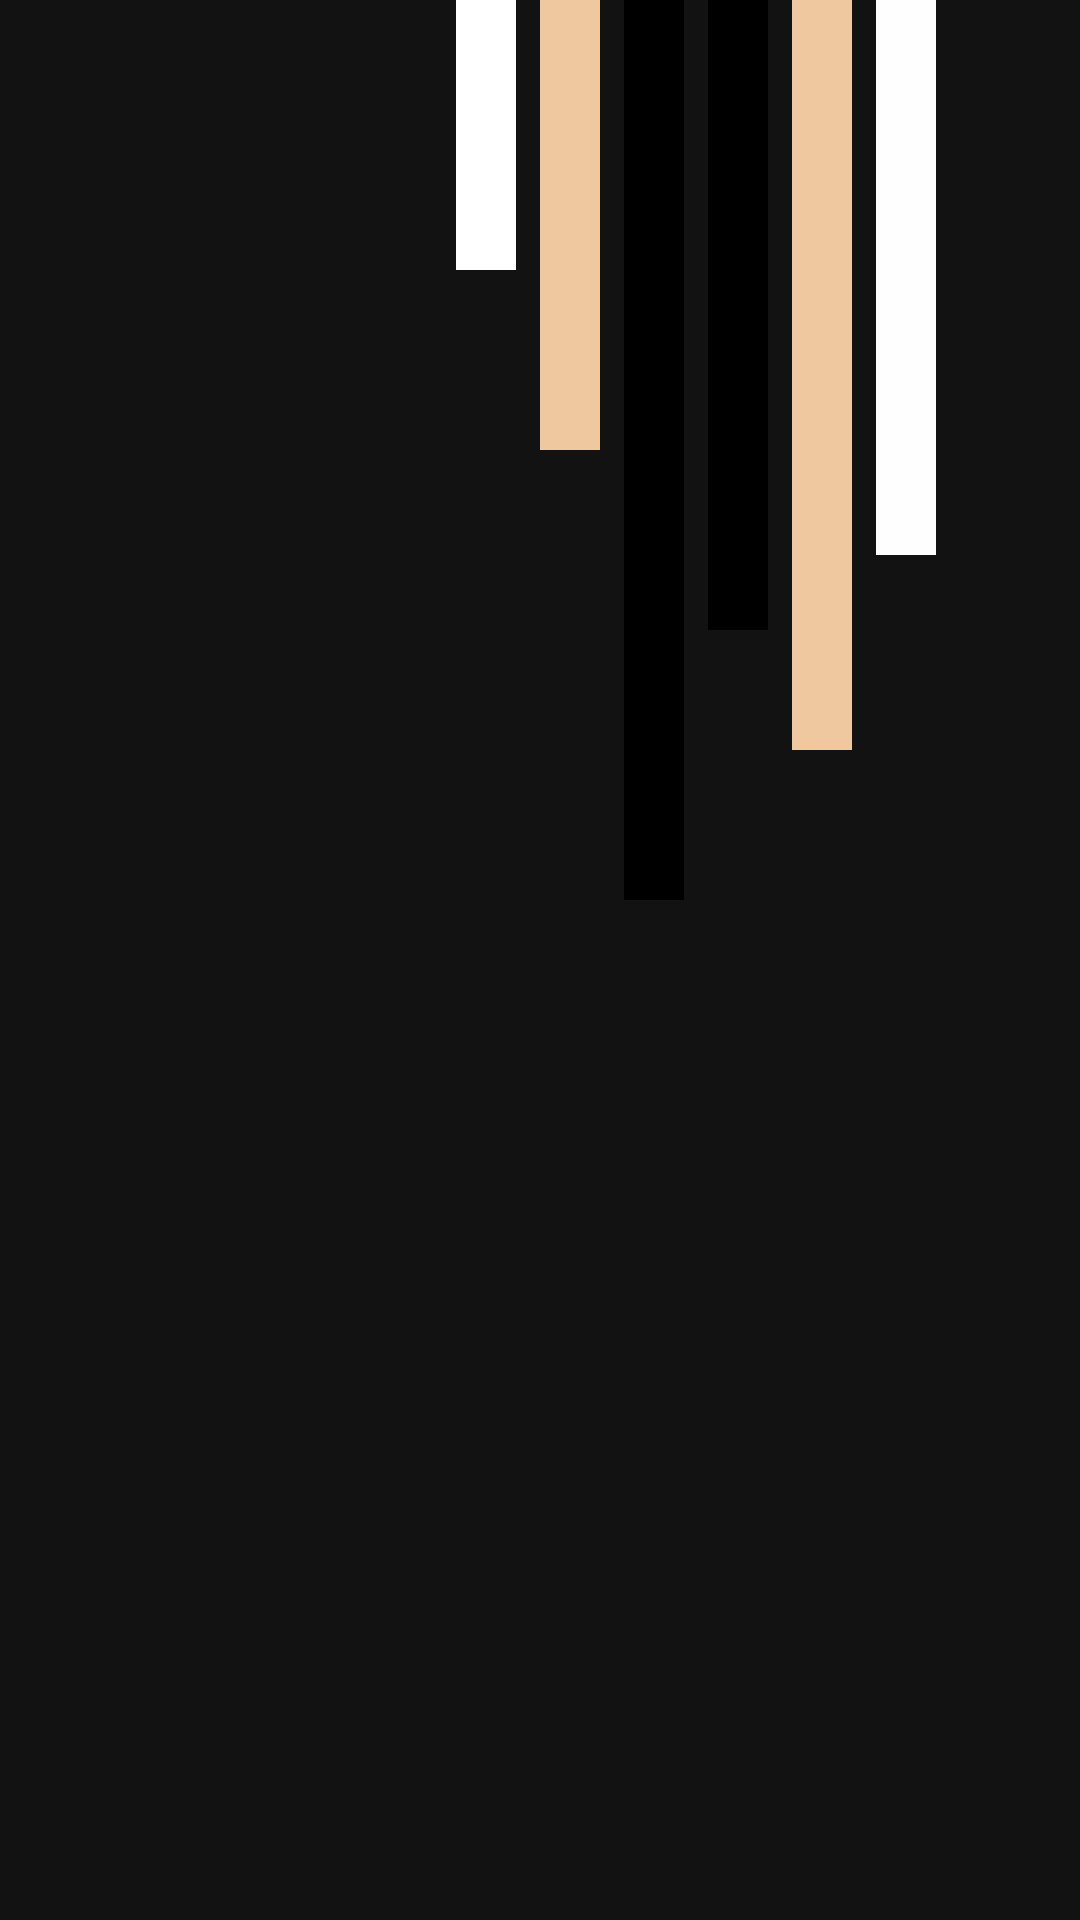

This screen was rendered from an Android layout file. Write that file and the resources it references.
<!-- AndroidManifest.xml: application theme Theme.Abalone -->
<!-- res/layout/activity_splash_screen.xml -->
<?xml version="1.0" encoding="utf-8"?>
<androidx.constraintlayout.widget.ConstraintLayout xmlns:android="http://schemas.android.com/apk/res/android"
    xmlns:app="http://schemas.android.com/apk/res-auto"
    xmlns:tools="http://schemas.android.com/tools"
    android:id="@+id/splash_screen_layout"
    android:layout_width="match_parent"
    android:layout_height="match_parent"
    android:background="@drawable/gradient_background_variation"
    tools:context=".play.SplashScreen">

    <ImageView
        android:id="@+id/circle"
        android:layout_width="175dp"
        android:layout_height="250dp"
        android:background="@drawable/abalone_logo_round"
        android:contentDescription="LOGO"
        app:layout_constraintBottom_toBottomOf="parent"
        app:layout_constraintEnd_toEndOf="parent"
        app:layout_constraintStart_toStartOf="parent"
        app:layout_constraintTop_toTopOf="parent"
        app:layout_constraintVertical_bias="0.55">

    </ImageView>

    <View
        android:id="@+id/first_line"
        android:layout_width="20dp"
        android:layout_height="185dp"
        android:layout_marginEnd="48dp"
        android:background="#FEFEFE"
        app:layout_constraintEnd_toEndOf="parent"
        app:layout_constraintTop_toTopOf="parent" />

    <View
        android:id="@+id/second_line"
        android:layout_width="20dp"
        android:layout_height="250dp"
        android:layout_marginEnd="8dp"
        android:background="#F0C8A0"
        app:layout_constraintEnd_toStartOf="@+id/first_line"
        app:layout_constraintTop_toTopOf="parent" />

    <View
        android:id="@+id/third_line"
        android:layout_width="20dp"
        android:layout_height="210dp"
        android:layout_marginEnd="8dp"
        android:background="#000000"
        app:layout_constraintEnd_toStartOf="@+id/second_line"
        app:layout_constraintTop_toTopOf="parent" />

    <View
        android:id="@+id/fourth_line"
        android:layout_width="20dp"
        android:layout_height="300dp"
        android:layout_marginEnd="8dp"
        android:background="#000000"
        app:layout_constraintEnd_toStartOf="@+id/third_line"
        app:layout_constraintTop_toTopOf="parent" />

    <View
        android:id="@+id/fifth_line"
        android:layout_width="20dp"
        android:layout_height="150dp"
        android:layout_marginEnd="8dp"
        android:background="#F0C8A0"
        app:layout_constraintEnd_toStartOf="@+id/fourth_line"
        app:layout_constraintTop_toTopOf="parent" />

    <View
        android:id="@+id/sixth_line"
        android:layout_width="20dp"
        android:layout_height="90dp"
        android:layout_marginEnd="8dp"
        android:background="#FFFFFF"
        app:layout_constraintEnd_toStartOf="@+id/fifth_line"
        app:layout_constraintTop_toTopOf="parent" />

</androidx.constraintlayout.widget.ConstraintLayout>
<!-- resources referenced by this layout -->
<resources>
  <style name="Theme.Abalone" parent="Theme.MaterialComponents.NoActionBar">
           <item name="colorPrimary">@color/purple_500</item>
          <item name="colorPrimaryVariant">@color/purple_700</item>
          <item name="colorOnPrimary">@color/white</item>
          
          <item name="colorSecondary">@color/teal_200</item>
          <item name="colorSecondaryVariant">@color/teal_700</item>
          <item name="colorOnSecondary">@color/black</item>
          
          <item name="android:statusBarColor">@color/black</item>
          
      </style>
  <color name="purple_500">#FF6200EE</color>
  <color name="purple_700">#FF3700B3</color>
  <color name="white">#FFFFFFFF</color>
  <color name="teal_200">#FF03DAC5</color>
  <color name="teal_700">#FF018786</color>
  <color name="black">#FF000000</color>
</resources>
